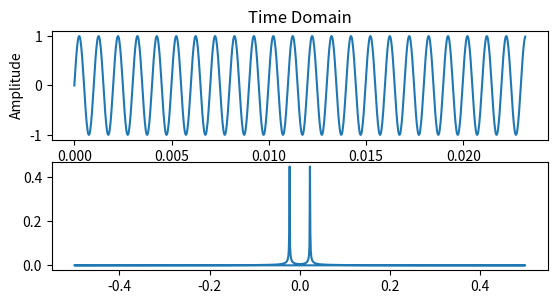

Python code for this plot: (Note: this script raises an exception after producing the figure.)
import numpy as np
from numpy.fft import fft, fftfreq
import matplotlib.pyplot as plt

def plotspec(data, ts = 1, block = False):
	data = data[:-1]
	fft_data = fft(data)/float(len(data))
	fft_axis = fftfreq(len(data))
	plt.subplot(311)
	plt.plot(np.arange(0, len(data))*ts, data)
	plt.title('Time Domain')
	plt.ylabel('Amplitude')
	plt.subplot(312)
	plt.plot(fft_axis, np.abs(fft_data))

	fft_lim = fft_axis[ np.array([-1,0])+(len(fft_axis)+1)/2]

	plt.xlim(fft_lim)
	plt.title('Magnitude')
	plt.subplot(313)
	plt.plot(fft_axis, np.angle(fft_data)/np.pi)
	plt.xlim(fft_lim)
	plt.ylabel('Phase/pi')
	plt.title('Phase')
	plt.show(block = block)

def test():
	times = np.arange(0,1024)*1.0/44.1E3
	signal = np.sin(2*np.pi*44.1E3/44.0*times)
	plotspec(signal, 1.0/44.1E3)

if __name__ == '__main__':
	test()
